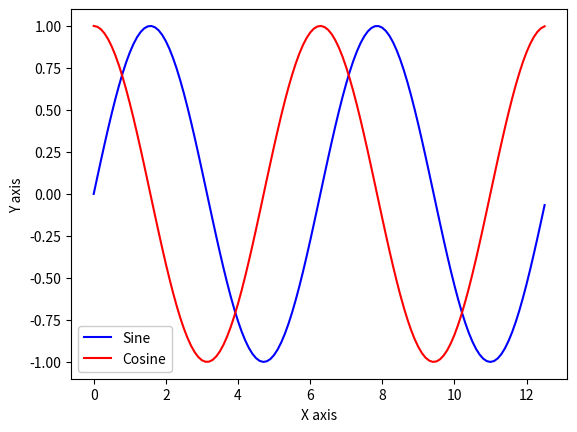

Reproduce this figure in Python.
import matplotlib.pyplot as plt
import numpy as np

#Plot of sin graph

x=np.arange(0,4*np.pi,0.1)
fig, ax = plt.subplots()
ax.plot(x, np.sin(x), '-b', label='Sine')
ax.plot(x, np.cos(x), '-r', label='Cosine')
ax.set_xlabel('X axis')
ax.set_ylabel('Y axis')
plt.legend(framealpha=1, frameon=True)
plt.show()

